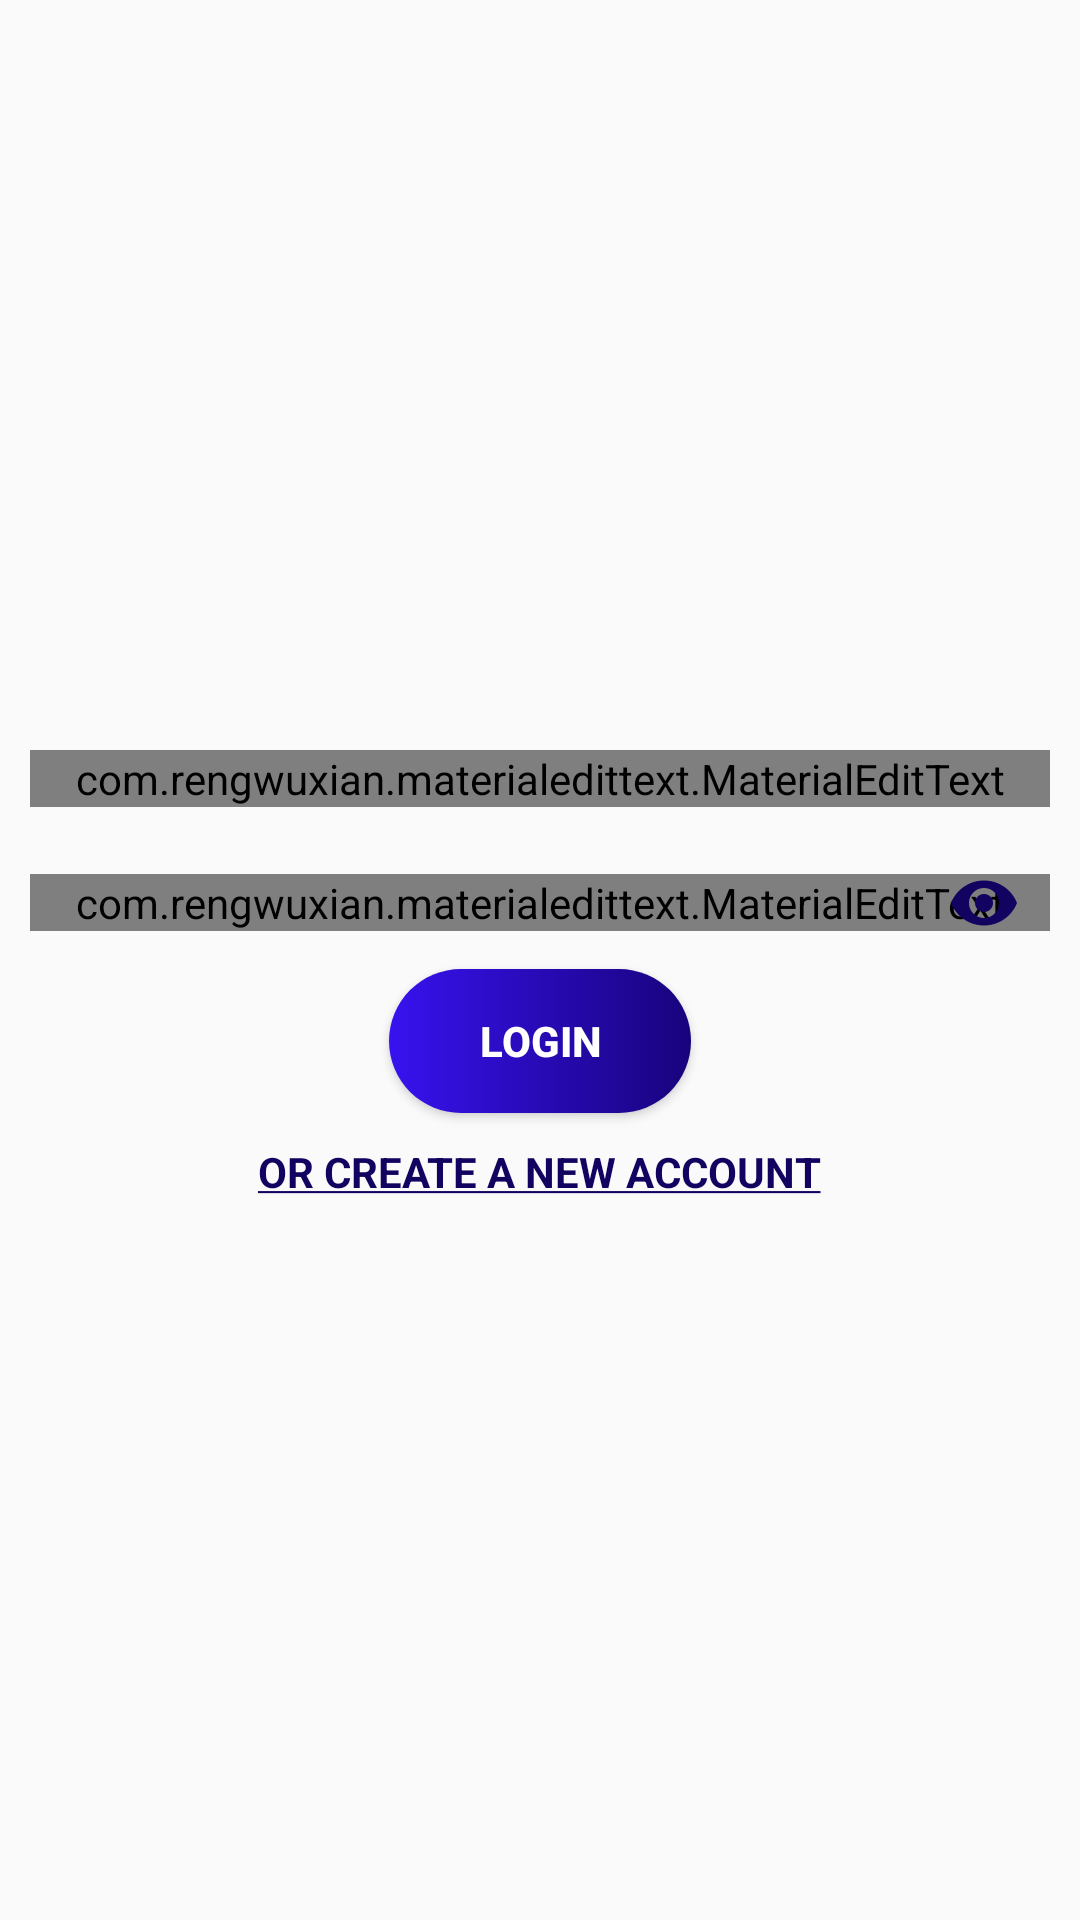

The Android layout XML behind this screen, and the referenced resources:
<!-- AndroidManifest.xml: application theme AppTheme -->
<!-- res/layout/login_layout.xml -->
<?xml version="1.0" encoding="utf-8"?>
<LinearLayout
    xmlns:android="http://schemas.android.com/apk/res/android"
    android:layout_width="match_parent"
    android:layout_height="match_parent"
    android:orientation="vertical"
    android:gravity="center">

    <com.rengwuxian.materialedittext.MaterialEditText
        android:layout_width="match_parent"
        android:layout_height="wrap_content"
        android:id="@+id/email"
        android:drawableStart="@drawable/ic_email_black_24dp"
        android:drawableLeft="@drawable/ic_email_black_24dp"
        android:hint="Your Email"
        android:layout_margin="10dp"
        android:drawablePadding="10dp"
        android:inputType="phone"/>
    <FrameLayout
        android:layout_width="match_parent"
        android:layout_height="wrap_content"
        android:layout_margin="10dp">
        <com.rengwuxian.materialedittext.MaterialEditText
            android:layout_width="match_parent"
            android:layout_height="wrap_content"
            android:id="@+id/password"
            android:drawableStart="@drawable/ic_lock_black_24dp"
            android:drawableLeft="@drawable/ic_lock_black_24dp"
            android:hint="Your Password"
            android:drawablePadding="10dp"
            android:inputType="textEmailAddress"
            android:layout_gravity="center"/>
        <ImageView
            android:layout_width="wrap_content"
            android:layout_height="wrap_content"
            android:src="@drawable/ic_visibility_black_24dp"
            android:layout_gravity="end|center"
            android:layout_marginEnd="10dp"
            android:layout_marginRight="10dp"
            android:id="@+id/toggle_password"/>
    </FrameLayout>
    <Button
        android:layout_width="wrap_content"
        android:layout_height="wrap_content"
        android:background="@drawable/gradient_btn"
        android:id="@+id/btn_register"
        android:text="Login"
        android:textColor="@android:color/white"
        android:paddingRight="30dp"
        android:paddingStart="30dp"
        android:textStyle="bold"
        />
    <TextView
        android:layout_width="wrap_content"
        android:layout_height="wrap_content"
        android:text="@string/create_account"
        android:layout_marginTop="10dp"
        android:textStyle="bold"
        android:textColor="@color/colorPrimary"
        android:id="@+id/create_account"/>

</LinearLayout>
<!-- resources referenced by this layout -->
<resources>
  <color name="colorPrimary">#130360</color>
  <!-- drawable gradient_btn (drawable) -->
  <?xml version="1.0" encoding="utf-8"?>
  <selector xmlns:android="http://schemas.android.com/apk/res/android">
      <item>
          <shape android:shape="rectangle">
              <gradient
                  android:angle="-0"
                  android:startColor="#3812ef"
                  android:endColor="#18037c"
                  android:type="linear" />
              <corners android:radius="30dp"/>
          </shape>
      </item>
  </selector>
  <!-- drawable ic_email_black_24dp: png bitmap (drawable-hdpi, 325 bytes) -->
  <!-- drawable ic_lock_black_24dp: png bitmap (drawable-hdpi, 362 bytes) -->
  <!-- drawable ic_visibility_black_24dp: png bitmap (drawable-hdpi, 577 bytes) -->
  <string name="create_account"><u>OR CREATE A NEW ACCOUNT</u></string>
  <style name="AppTheme" parent="Theme.AppCompat.Light.NoActionBar">
          
          <item name="colorPrimary">@color/colorPrimary</item>
          <item name="colorPrimaryDark">@color/colorPrimaryDark</item>
          <item name="colorAccent">@color/colorAccent</item>
      </style>
  <color name="colorPrimaryDark">#0b0235</color>
  <color name="colorAccent">#130360</color>
</resources>
